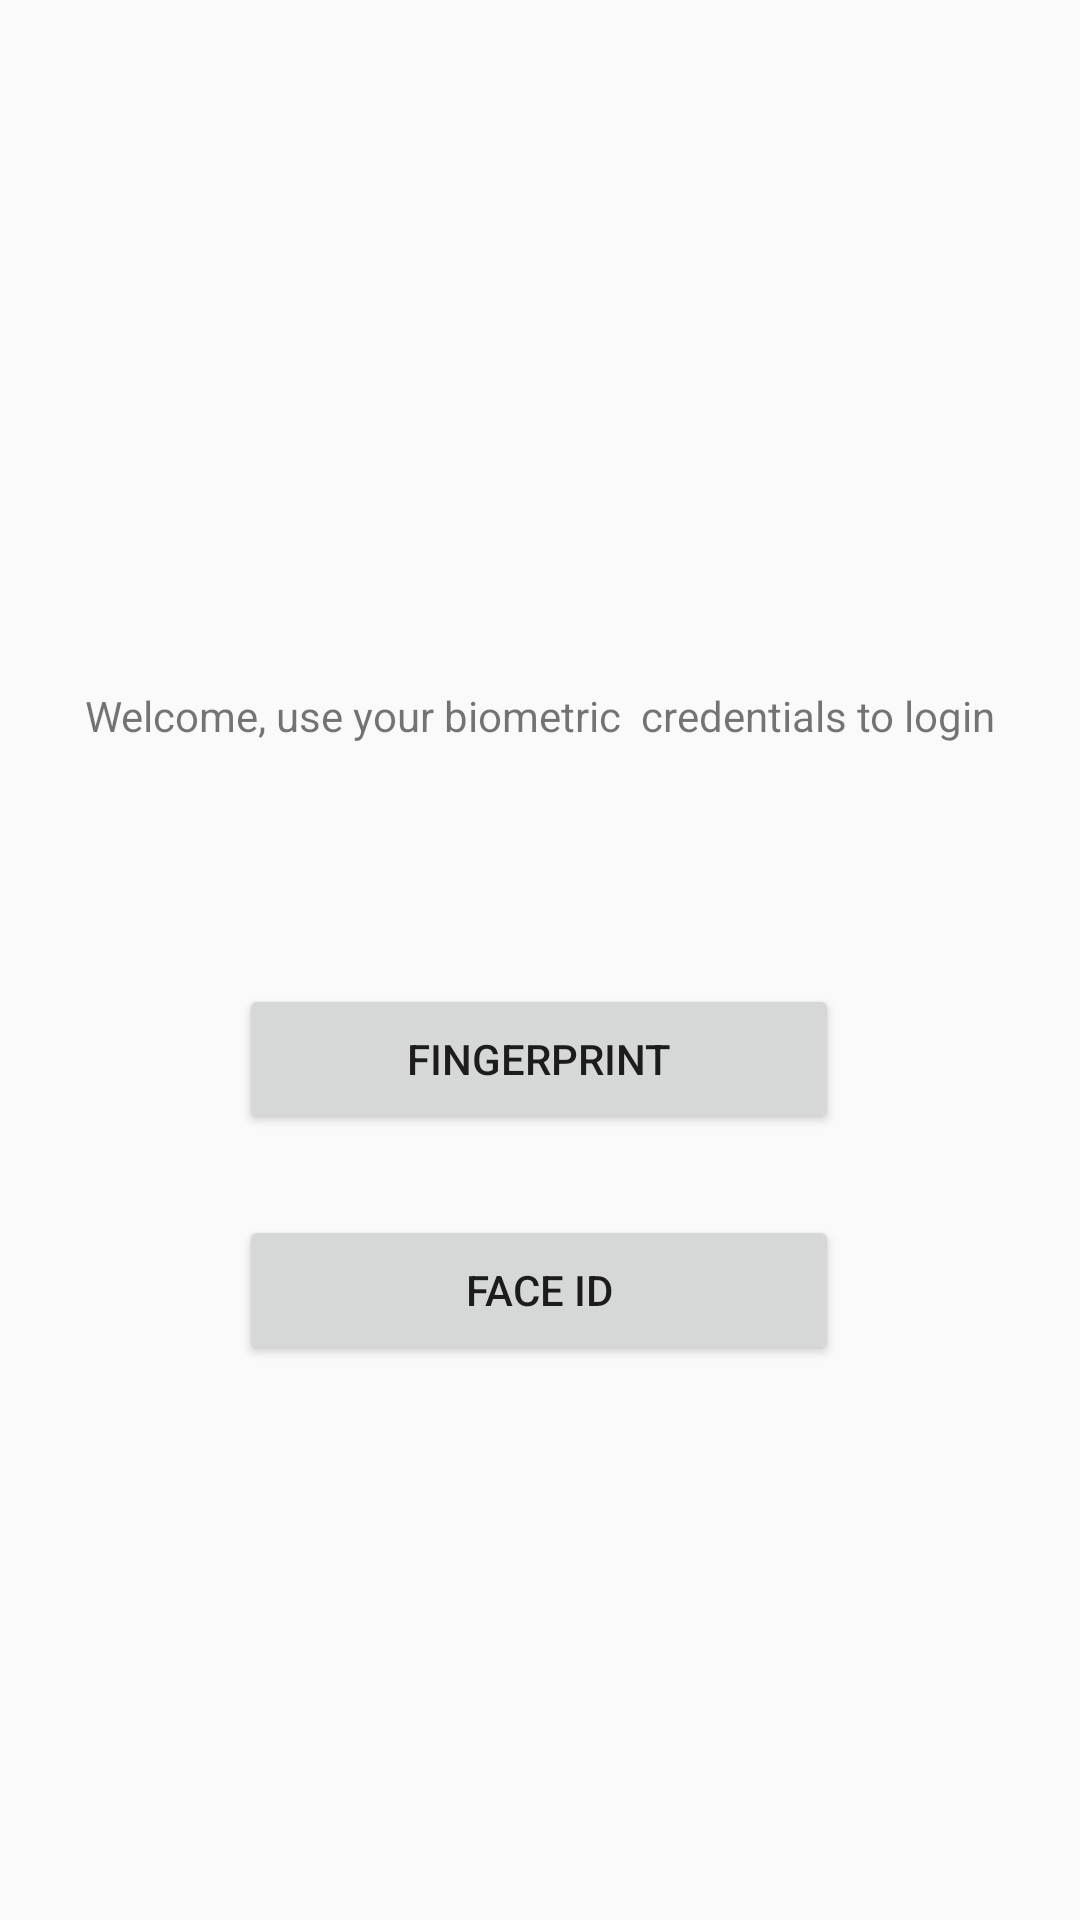

Layout XML and referenced resources for this Android screen:
<!-- AndroidManifest.xml: application theme Theme.MorganSafe -->
<!-- res/layout/activity_main.xml -->
<?xml version="1.0" encoding="utf-8"?>
<androidx.constraintlayout.widget.ConstraintLayout xmlns:android="http://schemas.android.com/apk/res/android"
    xmlns:app="http://schemas.android.com/apk/res-auto"
    xmlns:tools="http://schemas.android.com/tools"
    android:layout_width="match_parent"
    android:layout_height="match_parent"
    tools:context=".MainActivity">

    <TextView
        android:id="@+id/textView"
        android:layout_width="wrap_content"
        android:layout_height="wrap_content"
        android:text="Welcome, use your biometric  credentials to login"
        app:layout_constraintBottom_toBottomOf="parent"
        app:layout_constraintEnd_toEndOf="parent"
        app:layout_constraintStart_toStartOf="parent"
        app:layout_constraintTop_toTopOf="parent"
        app:layout_constraintVertical_bias="0.369" />

    <Button
        android:id="@+id/fingerprint"
        android:layout_width="200dp"
        android:layout_height="50dp"
        android:layout_marginTop="80dp"
        android:text="FingerPrint"
        app:layout_constraintEnd_toEndOf="parent"
        app:layout_constraintHorizontal_bias="0.497"
        app:layout_constraintStart_toStartOf="parent"
        app:layout_constraintTop_toBottomOf="@+id/textView" />

    <Button
        android:id= "@+id/faceID"
        android:layout_width="200dp"
        android:layout_height="50dp"
        android:layout_marginTop="10dp"
        android:text="Face ID"
        app:layout_constraintBottom_toBottomOf="parent"
        app:layout_constraintEnd_toEndOf="parent"
        app:layout_constraintHorizontal_bias="0.497"
        app:layout_constraintStart_toStartOf="parent"
        app:layout_constraintTop_toBottomOf="@+id/fingerprint"
        app:layout_constraintVertical_bias="0.084" />


</androidx.constraintlayout.widget.ConstraintLayout>
<!-- resources referenced by this layout -->
<resources>
  <style name="Theme.MorganSafe" parent="Base.Theme.MorganSafe" />
  <style name="Base.Theme.MorganSafe" parent="Theme.AppCompat.Light.NoActionBar">
          
          
      </style>
</resources>
